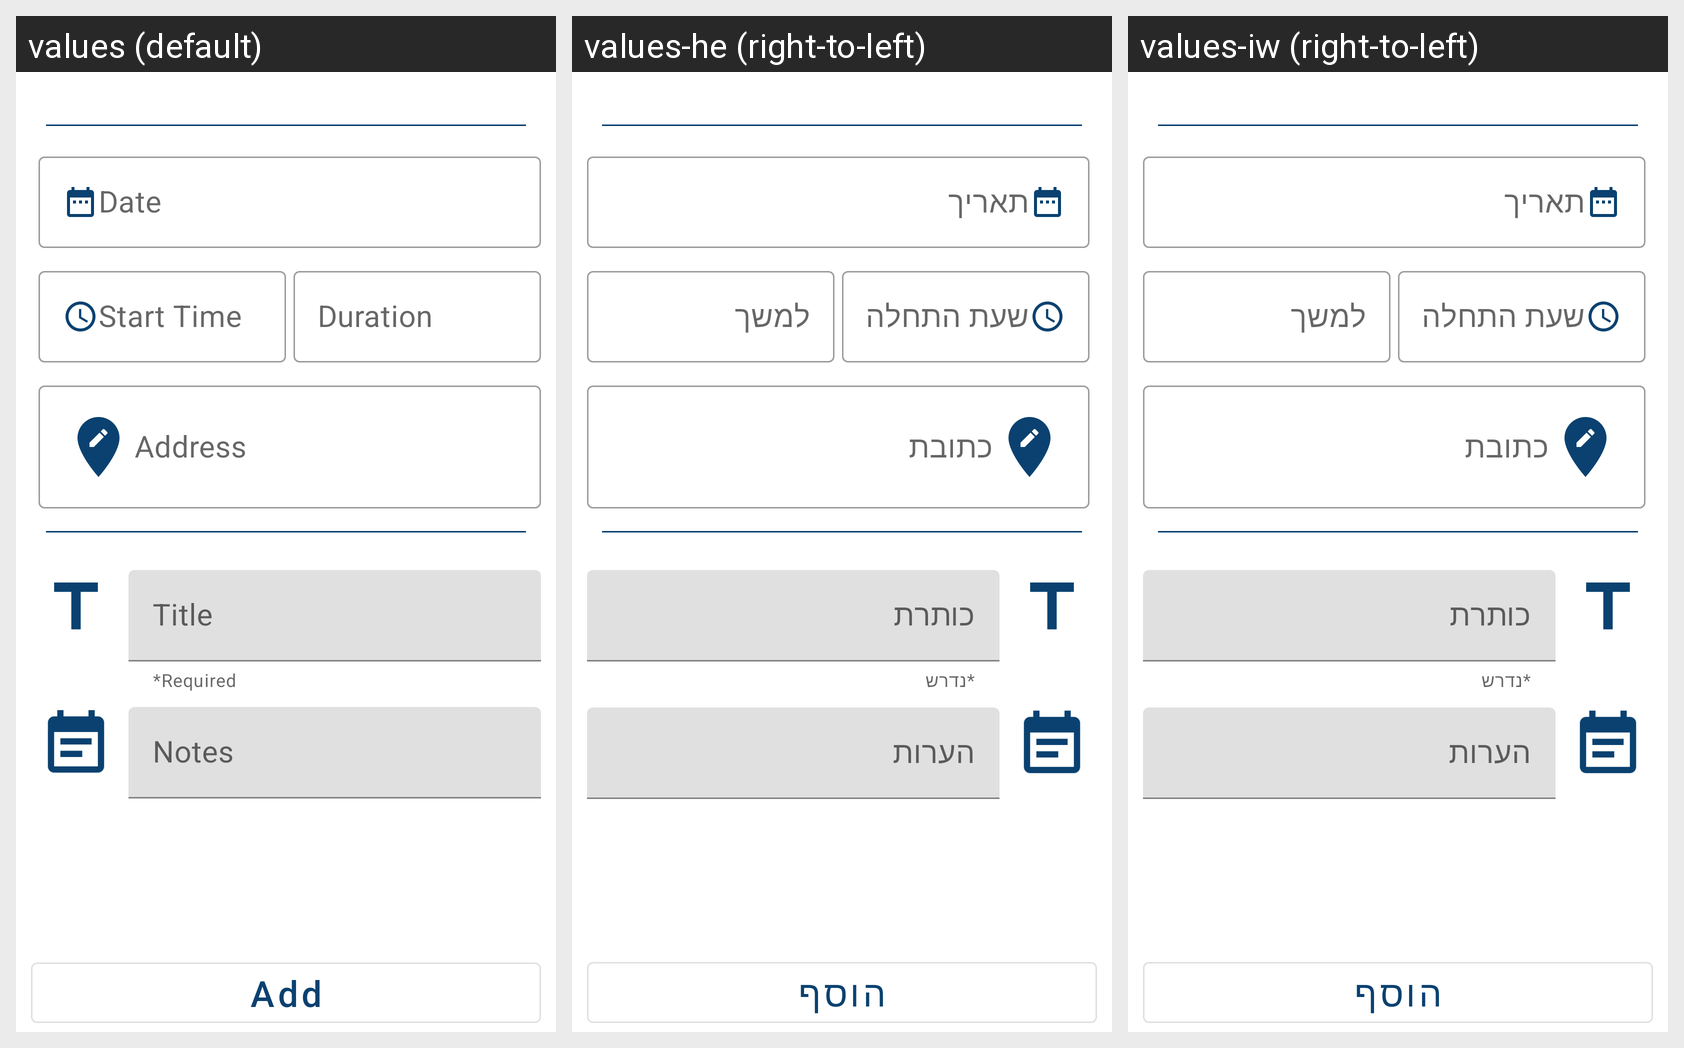

Strings drawn on this Android screen and how each of the app's shown locales translates them:
Android screen res/layout/create_event_fragment.xml rendered under 3 locales, left to right: values (default), values-he (right-to-left), values-iw (right-to-left). Device: Nexus 5 (rendered at 1080×1920; each locale shown at half size, 540×960, under a caption strip naming it); theme AppTheme.
Strings drawn on this screen, with the default value and each locale's value (text and hints the layout hard-codes, and strings that could not be matched under every locale, appear in the picture but are not listed):

date
  values: Date
  values-he: תאריך
  values-iw: תאריך

start_time
  values: Start Time
  values-he: שעת התחלה
  values-iw: שעת התחלה

duration
  values: Duration
  values-he: למשך
  values-iw: למשך

hint_address
  values: Address
  values-he: כתובת
  values-iw: כתובת

required
  values: *Required
  values-he: *נדרש
  values-iw: *נדרש

hint_title
  values: Title
  values-he: כותרת
  values-iw: כותרת

hint_notes
  values: Notes
  values-he: הערות
  values-iw: הערות

add
  values: Add
  values-he: הוסף
  values-iw: הוסף
